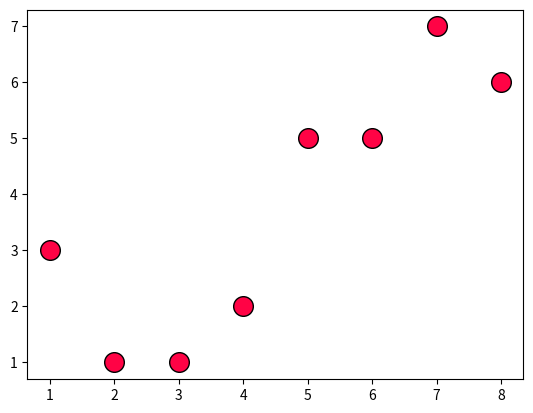
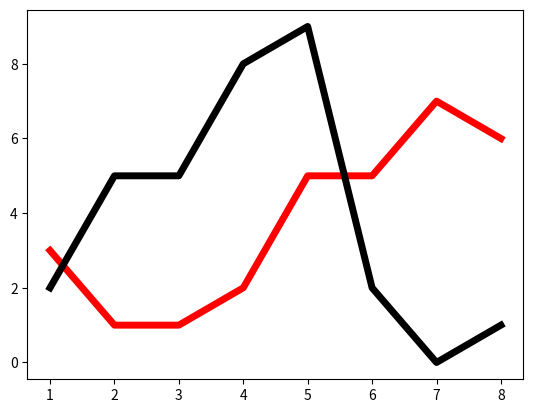
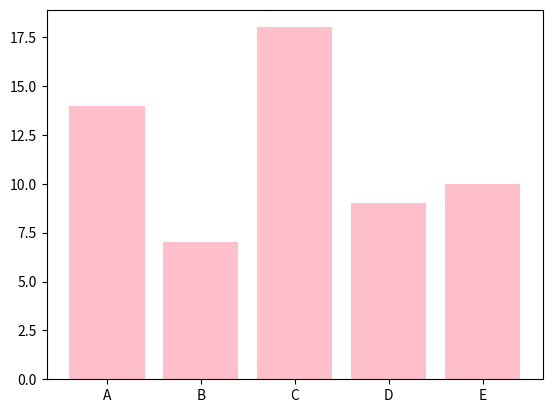

Here is the Python script that generated these plots, in order:

import matplotlib.pyplot as plt

eje_x = [1, 2, 3, 4, 5, 6, 7, 8]
eje_y = [3, 1, 1, 2, 5, 5, 7, 6]
eje_y_2 = [2, 5, 5, 8, 9, 2, 0, 1]

def Puntos():

	fig, grafico = plt.subplots()

	grafico.scatter(eje_x, eje_y, s = 200, color = '#ff0345', edgecolor = ('k'))

def Lineas():

	fig, grafico = plt.subplots()

	grafico.plot(eje_x, eje_y, color = 'r', linewidth = 5, zorder = 1) 
	grafico.plot(eje_x, eje_y_2, color = 'k', linewidth = 5, zorder = 2)

def Diagrama_De_Barras():

	eje_x = ['A', 'B', 'C', 'D', 'E']
	eje_y = [14, 7, 18, 9, 10]

	fig, grafico = plt.subplots()
	
	grafico.bar(eje_x, eje_y, color = 'pink')

print(Puntos(), Lineas(), Diagrama_De_Barras())

plt.show()